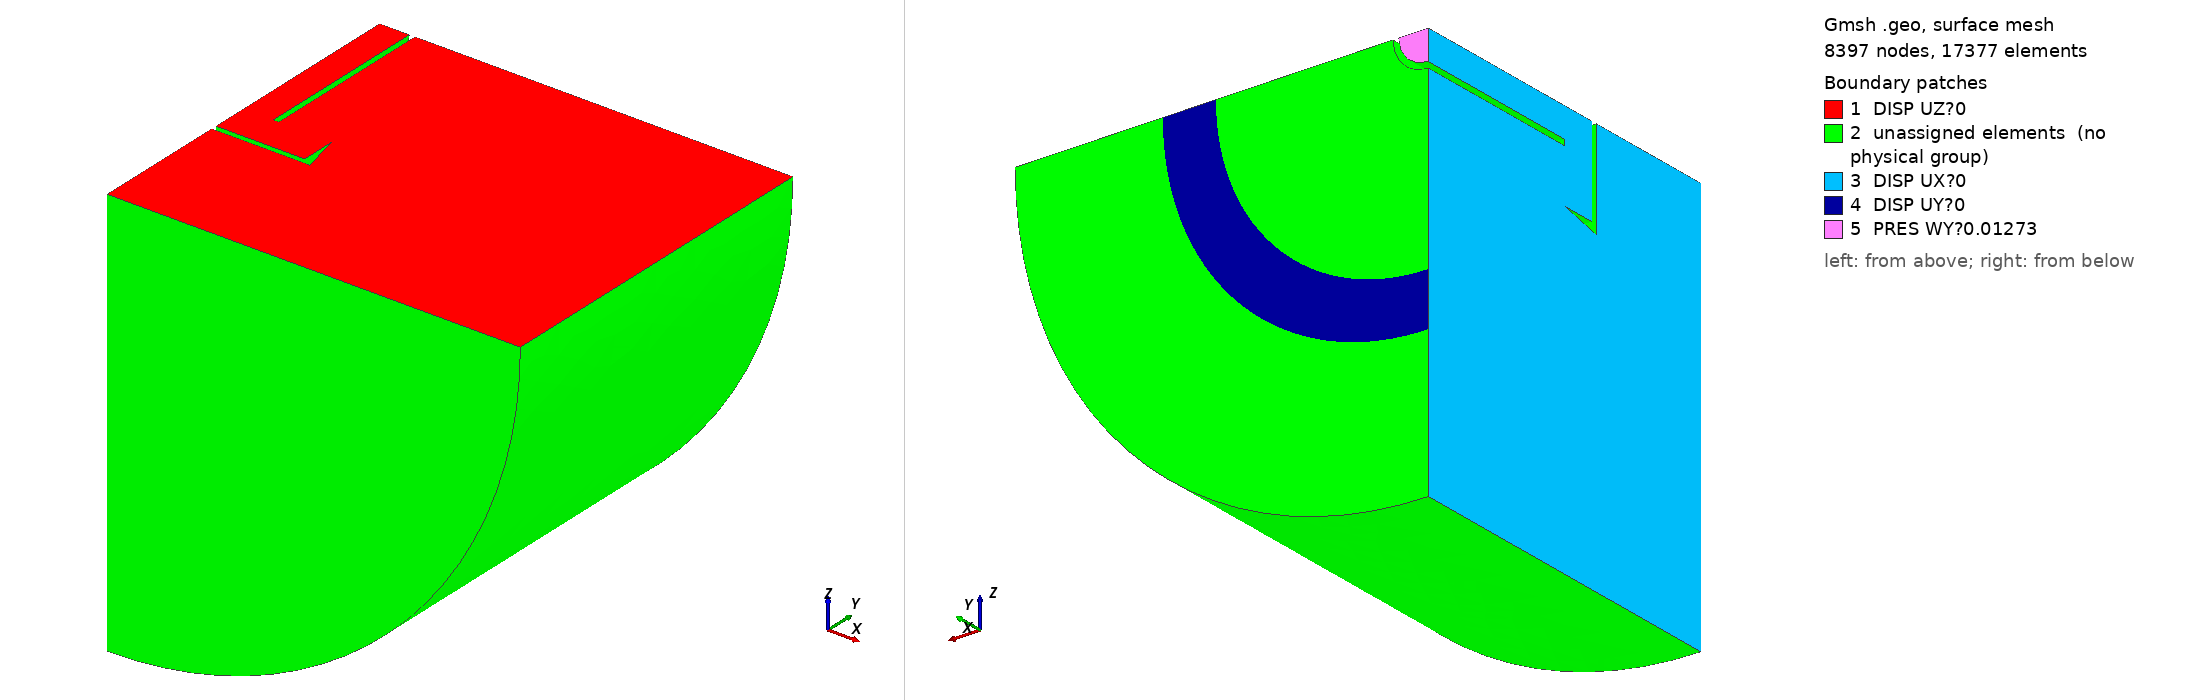

Gmsh geometry script, surface-meshed: 8397 nodes, 17377 surface elements. Boundary patches (legend numbers): 1 DISP UZ?0, 2 unassigned elements (no physical group), 3 DISP UX?0, 4 DISP UY?0, 5 PRES WY?0.01273. Left view from above one corner, right view from below the opposite corner. Legend entries are the model's physical surfaces; 'unassigned elements' are surfaces in no physical group. The drawing asked Gmsh for element sizes between 1% and 20% of the model's largest extent; the script's own settings can give other sizes.

=== pullout3.geo (drawn) ===
// Gmsh project created on Thu Jun 27 07:47:36 2019
SetFactory("OpenCASCADE");
//+
lf=1.0;
lm=2*lf;
lc=4.9*lf;
//+
Point(1) = {0, -0, 0, lc};
//+
Point(2) = {70, 0, 0, lc};
//+
Point(3) = {70, 60, 0, lc};
//+
Point(4) = {45, 60, 0, lm};
//+
Point(5) = {36, 60, 0, lm};
//+
Point(6) = {6, 60, 0, lm};
//+
Point(7) = {5, 60, 0, lm};
//+
Point(8) = {0, 60, 0, lm};
//+
Point(9) = {0, 24, 0, lf};
//+
Point(10) = {15, 24, 0, lf};
//+
Point(11) = {5, 30, 0, lf};
//+
Point(12) = {6, 30, 0, lf};
//+
Point(13) = {15, 30, 0, lf};
//+
Point(14) = {0, 30, 0, lf};
//+
Point(15) = {45, 0, 0, lc};
//+
Point(16) = {45, 30, 0, lm};
//+
Point(17) = {70, 30, 0, lc};
//+
Point(18) = {0, 23, 0, lc};
//+
Point(19) = {16.6, 23, 0, lf};
//+
Line(1) = {1, 15};
//+
Line(2) = {15, 19};
//+
Line(3) = {10, 9};
//+
Line(4) = {18, 1};
//+
Line(5) = {15, 2};
//+
Line(7) = {3, 4};
//+
Line(8) = {15, 16};
//+
Line(9) = {16, 13};
//+
Line(10) = {13, 10};
//+
Line(11) = {16, 4};
//+
Line(12) = {4, 5};
//+
Line(13) = {5, 13};
//+
Line(14) = {13, 12};
//+
Line(15) = {12, 6};
//+
Line(16) = {6, 5};
//+
Line(17) = {2, 17};
//+
Line(18) = {17, 16};
//+
Line(19) = {17, 3};
//+
Line(20) = {7, 11};
//+
Line(21) = {7, 8};
//+
Line(22) = {8, 14};
//+
Line(23) = {14, 11};
//+
Line(24) = {14, 9};
//+
Line(25) = {9, 11};
//+
Line(26) = {12, 11};
//+
Line(27) = {10, 12};
//+
Line(28) = {18, 19};
//+
Line(29) = {19, 13};
//+
Curve Loop(1) = {1, 2, 28, 4};
//+
Plane Surface(1) = {1};
//+
Curve Loop(2) = {2, -29, -9, -8};
//+
Plane Surface(2) = {2};
//+
Curve Loop(3) = {5, 17, 18, -8};
//+
Plane Surface(3) = {3};
//+
Curve Loop(4) = {18, 11, -7, -19};
//+
Plane Surface(4) = {4};
//+
Curve Loop(5) = {9, -13, -12, -11};
//+
Plane Surface(5) = {5};
//+
Curve Loop(6) = {13, 14, 15, 16};
//+
Plane Surface(6) = {6};
//+
Curve Loop(7) = {25, -23, 24};
//+
Plane Surface(7) = {7};
//+
Curve Loop(8) = {23, -20, 21, 22};
//+
Plane Surface(8) = {8};
//+
Curve Loop(9) = {3, 25, -26, -27};
//+
Plane Surface(9) = {9};
//+
Curve Loop(10) = {27, -14, 10};
//+
Plane Surface(10) = {10};
//+
Extrude {{0, 60, 0}, {0, 0, 0}, Pi/2} {
  Surface{1}; Surface{2}; Surface{3}; Surface{4}; Surface{5}; Surface{6}; Surface{7}; Surface{8}; Surface{9}; Surface{10};
}
//+
Physical Surface("DISP UZ=0") = {1, 2, 3, 4, 5, 6, 7, 9, 10, 8};
//+
Physical Surface("DISP UX=0") = {14, 18, 29, 22, 26, 33, 39, 36, 43, 45};
//+
Physical Surface("DISP UY=0") = {28};
//+ wy=0.01273 N/mm2 P=wy*A=1 N
Physical Surface("PRES WY=0.01273") = {38};
//+ eyou=20e3 N/mm2
Physical Volume("CATE EYOU=20E3 POIS=0.25") = {1, 2, 3, 4, 5, 6};
//+ eyou=200e3 N/mm2
Physical Volume("CATE EYOU=200E3 POIS=0.20") = {7, 8, 9, 10};
//+
